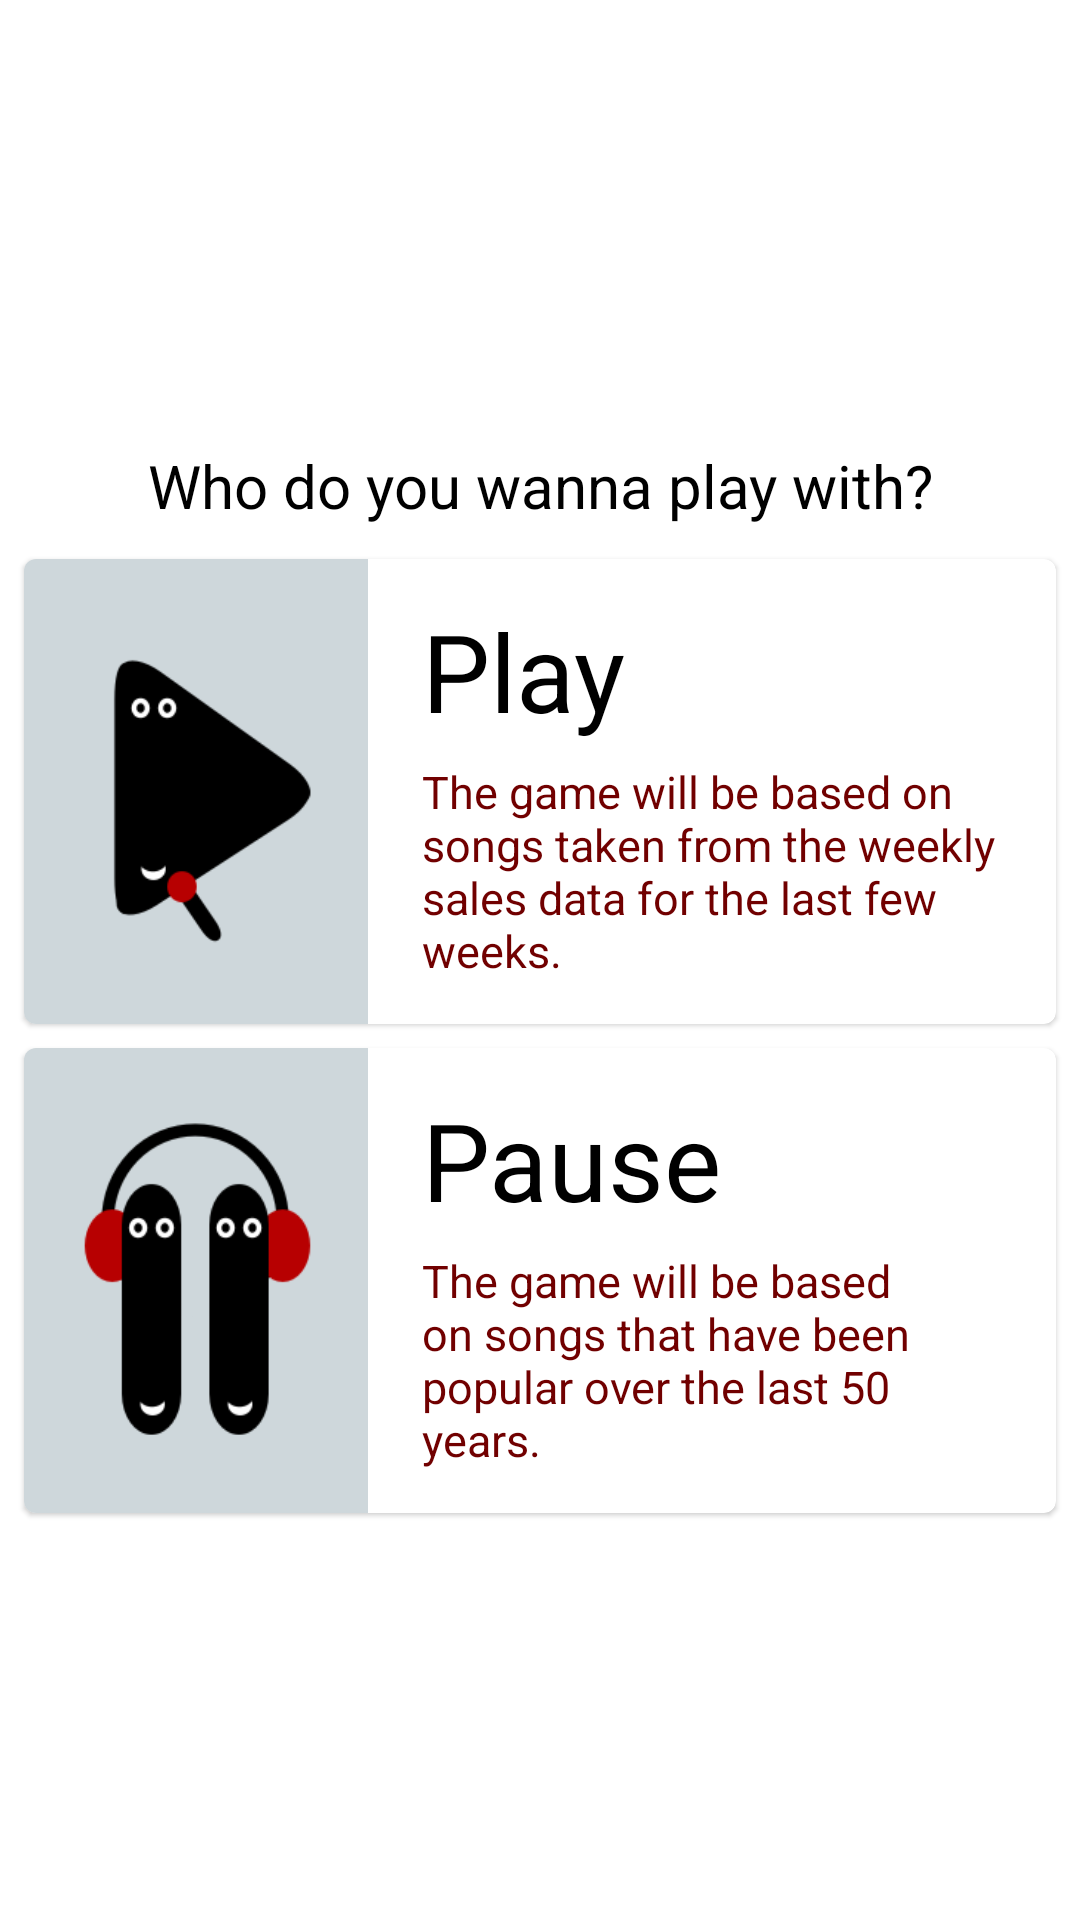

Here is an Android app screen rendered from its layout file. Give the layout XML and the strings, colors and styles it references.
<!-- AndroidManifest.xml: application theme AppTheme -->
<!-- res/layout/activity_mode_selection.xml -->
<?xml version="1.0" encoding="utf-8"?>
<androidx.constraintlayout.widget.ConstraintLayout xmlns:android="http://schemas.android.com/apk/res/android"
    xmlns:app="http://schemas.android.com/apk/res-auto"
    xmlns:tools="http://schemas.android.com/tools"
    android:layout_width="match_parent"
    android:layout_height="match_parent"
    tools:context=".MainActivity" >

    <LinearLayout
        android:layout_width="match_parent"
        android:layout_height="match_parent"
        android:gravity="center"
        android:orientation="vertical"
        app:layout_constraintBottom_toBottomOf="parent"
        app:layout_constraintEnd_toEndOf="parent"
        app:layout_constraintStart_toStartOf="parent"
        app:layout_constraintTop_toTopOf="parent">

        <com.google.android.material.textview.MaterialTextView
            android:layout_width="match_parent"
            android:layout_height="wrap_content"
            android:layout_marginStart="15dp"
            android:layout_marginTop="10dp"
            android:layout_marginEnd="15dp"
            android:padding="3dp"
            android:text="@string/who_do_you_wanna_play_with"
            android:textAlignment="center"
            android:textAllCaps="false"
            android:textAppearance="@style/Widget.MaterialComponents.TextView"
            android:textColor="@color/colorOnPrimary"
            android:textSize="20sp" />


        <com.google.android.material.card.MaterialCardView
            android:id="@+id/currentMaterialCard"
            android:layout_width="match_parent"
            android:layout_height="155dp"
            android:layout_gravity="center"
            android:layout_marginLeft="@dimen/mtrl_card_spacing"
            android:layout_marginTop="@dimen/mtrl_card_spacing"
            android:layout_marginRight="@dimen/mtrl_card_spacing"
            android:minHeight="200dp"
            app:cardBackgroundColor="#FFFFFF">

            <LinearLayout
                android:layout_width="match_parent"
                android:layout_height="match_parent"
                android:orientation="horizontal">

                <ImageView
                    android:layout_width="0dp"
                    android:layout_height="wrap_content"
                    android:layout_weight="0.5"
                    android:background="@color/colorPrimary"
                    app:srcCompat="@drawable/play_master" />

                <LinearLayout
                    android:layout_width="0dp"
                    android:layout_height="match_parent"
                    android:layout_weight="1"
                    android:orientation="vertical">

                    <com.google.android.material.textview.MaterialTextView
                        android:layout_width="match_parent"
                        android:layout_height="wrap_content"
                        android:layout_marginStart="15dp"
                        android:layout_marginTop="10dp"
                        android:layout_marginEnd="15dp"
                        android:padding="3dp"
                        android:text="Play"
                        android:textAlignment="textStart"
                        android:textAllCaps="false"
                        android:textAppearance="@style/Widget.MaterialComponents.TextView"
                        android:textColor="@color/colorOnPrimary"
                        android:textSize="36sp" />

                    <com.google.android.material.textview.MaterialTextView
                        android:layout_width="match_parent"
                        android:layout_height="wrap_content"
                        android:layout_marginStart="15dp"
                        android:layout_marginEnd="15dp"
                        android:layout_marginBottom="10dp"
                        android:padding="3dp"
                        android:text="@string/explanation_current_mode"
                        android:textAlignment="textStart"
                        android:textAllCaps="false"
                        android:textAppearance="@style/Widget.MaterialComponents.TextView"
                        android:textColor="@color/colorSecondaryDark"
                        android:textSize="15sp" />

                </LinearLayout>
            </LinearLayout>

        </com.google.android.material.card.MaterialCardView>

        <com.google.android.material.card.MaterialCardView
            android:id="@+id/classicMaterialCard"
            android:layout_width="match_parent"
            android:layout_height="155dp"
            android:layout_gravity="center"
            android:layout_marginLeft="@dimen/mtrl_card_spacing"
            android:layout_marginTop="@dimen/mtrl_card_spacing"
            android:layout_marginRight="@dimen/mtrl_card_spacing"
            android:minHeight="200dp"
            app:cardBackgroundColor="#FFFFFF">

            <LinearLayout
                android:layout_width="match_parent"
                android:layout_height="match_parent"
                android:orientation="horizontal">

                <ImageView
                    android:layout_width="0dp"
                    android:layout_height="wrap_content"
                    android:layout_weight="0.5"
                    android:background="@color/colorPrimary"
                    app:srcCompat="@drawable/pause_master" />

                <LinearLayout
                    android:layout_width="0dp"
                    android:layout_height="match_parent"
                    android:layout_weight="1"
                    android:orientation="vertical">

                    <com.google.android.material.textview.MaterialTextView
                        android:layout_width="match_parent"
                        android:layout_height="wrap_content"
                        android:layout_marginStart="15dp"
                        android:layout_marginTop="10dp"
                        android:layout_marginEnd="15dp"
                        android:padding="3dp"
                        android:text="Pause"
                        android:textAlignment="textStart"
                        android:textAllCaps="false"
                        android:textAppearance="@style/Widget.MaterialComponents.TextView"
                        android:textColor="@color/colorOnPrimary"
                        android:textSize="36sp" />

                    <com.google.android.material.textview.MaterialTextView
                        android:layout_width="match_parent"
                        android:layout_height="wrap_content"
                        android:layout_marginStart="15dp"
                        android:layout_marginEnd="15dp"
                        android:layout_marginBottom="10dp"
                        android:padding="3dp"
                        android:text="@string/explanation_classic_mode"
                        android:textAlignment="textStart"
                        android:textAllCaps="false"
                        android:textAppearance="@style/Widget.MaterialComponents.TextView"
                        android:textColor="@color/colorSecondaryDark"
                        android:textSize="15sp" />

                </LinearLayout>
            </LinearLayout>

        </com.google.android.material.card.MaterialCardView>


    </LinearLayout>
</androidx.constraintlayout.widget.ConstraintLayout>
<!-- resources referenced by this layout -->
<resources>
  <color name="colorOnPrimary">#000000</color>
  <color name="colorPrimary">#CED7DB</color>
  <color name="colorSecondaryDark">#710000</color>
  <!-- drawable pause_master: png bitmap (drawable, 12445 bytes) -->
  <!-- drawable play_master: png bitmap (drawable, 11199 bytes) -->
  <string name="explanation_classic_mode">The game will be based on songs that have been popular over the last 50 years.</string>
  <string name="explanation_current_mode">The game will be based on songs taken from the weekly sales data for the last few weeks.</string>
  <string name="who_do_you_wanna_play_with">Who do you wanna play with?</string>
  <style name="AppTheme" parent="Theme.MaterialComponents.Light.NoActionBar">
          
          <item name="colorPrimary">@color/colorPrimary</item>
          <item name="colorPrimaryDark">@color/colorPrimaryDark</item>
          <item name="colorAccent">@color/colorAccent</item>
          <item name="colorSecondary">@color/colorSecondary</item>
          <item name="colorOnPrimary">@color/colorOnPrimary</item>
          <item name="colorOnSecondary">@color/colorOnSecondary</item>
      </style>
  <color name="colorPrimaryDark">#9DA6A9</color>
  <color name="colorAccent">#A72A22</color>
  <color name="colorSecondary">#A72A22</color>
  <color name="colorOnSecondary">#FFFFFF</color>
</resources>
